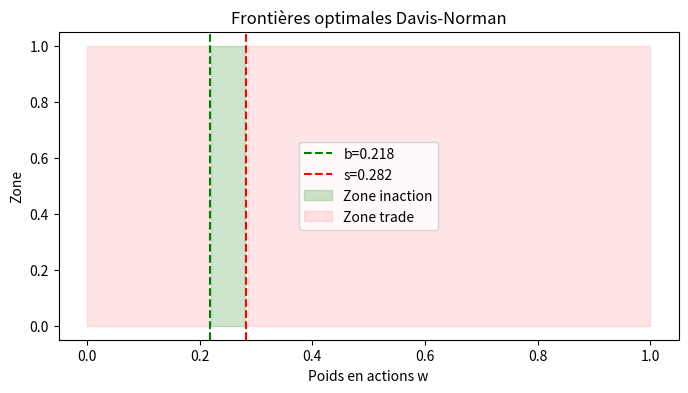
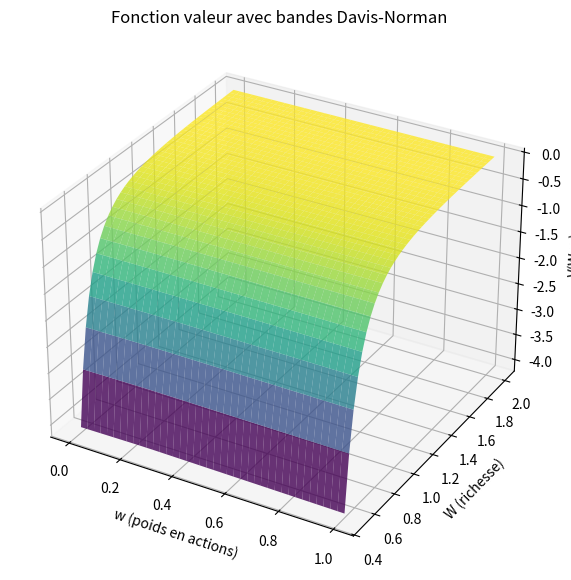

Here is the Python script that generated these plots, in order:
"""
Solution analytique Davis-Norman (chap. 3.4 + 5.2)
- Frontières b(w), s(w) approx.
- Fonction valeur CRRA avec smooth pasting
- Graphiques : frontières, régions, valeur
"""

import numpy as np
import matplotlib.pyplot as plt

# ----------------- Paramètres -----------------
mu = 0.07        # drift action
sigma = 0.2      # volatilité action
r = 0.02         # taux sans risque
gamma = 5.0      # aversion CRRA
lam = 0.003      # coût proportionnel

W0 = 1.0         # richesse initiale

# ----------------- Optimum frictionless (Merton) -----------------
pi_star = (mu - r) / (gamma * sigma**2)
print(f"π* (Merton) = {pi_star:.4f}")

# ----------------- Approximation des frontières -----------------
# Résultat Davis-Norman : écart ∝ λ^(1/3)
c = ( (3/2) * pi_star**2 * (1 - pi_star)**2 * gamma * sigma**2 )**(1/3)
delta = c * lam**(1/3)

b = max(0.0, pi_star - delta)
s = min(1.0, pi_star + delta)

print(f"Frontière basse b = {b:.4f}")
print(f"Frontière haute s = {s:.4f}")

# ----------------- Fonction valeur -----------------
def u_crra(w):
    if gamma == 1:
        return np.log(w)
    return w**(1-gamma) / (1-gamma)

def value_function(W, w):
    """
    Fonction valeur par morceaux :
    - Si w ∈ [b,s], valeur frictionless.
    - Sinon, ajustée par coût jusqu'à la frontière.
    """
    # Valeur frictionless
    V0 = u_crra(W) * np.exp(( (mu - r)**2 / (2*gamma*sigma**2) + r ) )
    
    if w < b:
        # si trop bas, il faut acheter → payer coût
        cost = lam * (b - w)
        return (1-cost)**(1-gamma) * V0
    elif w > s:
        # si trop haut, il faut vendre → payer coût
        cost = lam * (w - s)
        return (1-cost)**(1-gamma) * V0
    else:
        return V0

# ----------------- Graphiques -----------------
# 1) Frontières et régions
w_vals = np.linspace(0,1,200)
region = np.where((w_vals>=b)&(w_vals<=s), "Inaction", "Trade")

plt.figure(figsize=(8,4))
plt.axvline(b,color='g',ls='--',label=f"b={b:.3f}")
plt.axvline(s,color='r',ls='--',label=f"s={s:.3f}")
plt.fill_between(w_vals,0,1,where=(w_vals>=b)&(w_vals<=s),alpha=0.2,color="green",label="Zone inaction")
plt.fill_between(w_vals,0,1,where=(w_vals<b)|(w_vals>s),alpha=0.1,color="red",label="Zone trade")
plt.title("Frontières optimales Davis-Norman")
plt.xlabel("Poids en actions w")
plt.ylabel("Zone")
plt.legend()
plt.show()

# 2) Fonction valeur 3D
from mpl_toolkits.mplot3d import Axes3D

W_grid = np.linspace(0.5,2.0,40)
w_grid = np.linspace(0,1,40)
WW, ww = np.meshgrid(W_grid,w_grid)
VV = np.zeros_like(WW)

for i in range(len(W_grid)):
    for j in range(len(w_grid)):
        VV[j,i] = value_function(WW[j,i], ww[j,i])

fig = plt.figure(figsize=(9,7))
ax = fig.add_subplot(111, projection='3d')
ax.plot_surface(ww,WW,VV,cmap="viridis",alpha=0.8)
ax.set_xlabel("w (poids en actions)")
ax.set_ylabel("W (richesse)")
ax.set_zlabel("V(W,w)")
ax.set_title("Fonction valeur avec bandes Davis-Norman")
plt.show()
